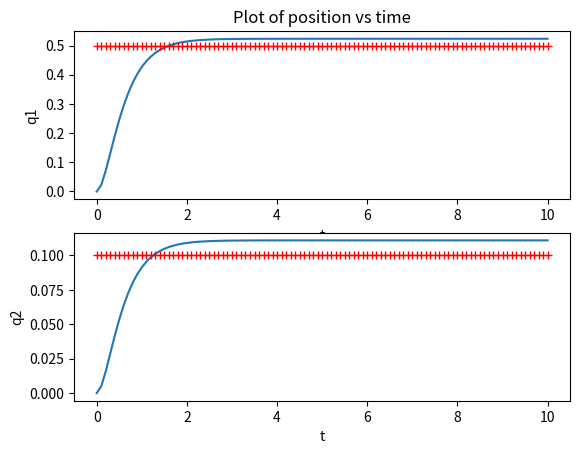

The matplotlib source for this figure:
from matplotlib import pyplot as plt
import numpy as np
from scipy.integrate import odeint

class parameters:
    def __init__(self):
        self.M =  np.array([[1, 0.1], [0.1, 2]])
        self.C =  np.array([[0.2, 0], [0, 0.1]])
        self.K = np.array([[5, 1], [1, 10]])
        self.Kp = 10*np.identity(2);
        self.Kd = 2*np.sqrt(self.Kp);
        self.qdes = np.array([0.5, 0.1])

        #imperfect model/uncertainty
        self.M_hat = self.M + np.array([[0.1, 0.01], [0.1, 0.01]])
        self.C_hat = self.C + np.array([[0.2, 0.03], [0.3, 0.05]])
        self.K_hat = self.K + np.array([[0.5, 0.05], [0.5, 0.05]])

def control_partition_rhs(z,t,M,C,K,Kp,Kd,qdes,M_hat,C_hat,K_hat):

    q1 = z[0];
    q1dot = z[1];
    q2 = z[2];
    q2dot = z[3];

    q = np.array([q1,q2]);
    qdot = np.array([q1dot,q2dot]);

    #controller d
    # tau = M.dot( -Kp.dot(q-qdes)-Kd.dot(qdot)) + C.dot(qdot) + K.dot(q)
    tau = M_hat.dot( -Kp.dot(q-qdes)-Kd.dot(qdot)) + C_hat.dot(qdot) + K_hat.dot(q) #imperfect mode


    A = M ;
    b = -C.dot(qdot)-K.dot(q)+tau
    invA = np.linalg.inv(A)
    qddot = invA.dot(b)

    zdot = np.array([qdot[0], qddot[0],qdot[1],qddot[1]]);

    return zdot

parms = parameters()
q1 = 0;
q1dot = 0;
q2 = 0;
q2dot = 0;
t0 = 0;
tend = 10;

t = np.linspace(t0, tend, 101)
z0 = np.array([q1, q1dot, q2, q2dot])
z = odeint(control_partition_rhs, z0, t, \
          args=(parms.M,parms.C,parms.K,parms.Kp,parms.Kd,parms.qdes,parms.M_hat,parms.C_hat,parms.K_hat))



plt.figure(1)
plt.subplot(2, 1, 1)
plt.plot(t,z[:,0])
plt.plot(t,parms.qdes[0]*np.ones(len(t)),'r+');
plt.xlabel("t")
plt.ylabel("q1")
plt.title("Plot of position vs time")

plt.subplot(2, 1, 2)
plt.plot(t,z[:,2])
plt.plot(t,parms.qdes[1]*np.ones(len(t)),'r+');
plt.xlabel("t")
plt.ylabel("q2")

plt.show()
# plt.show(block=False)
# plt.pause(2)
# plt.close()
